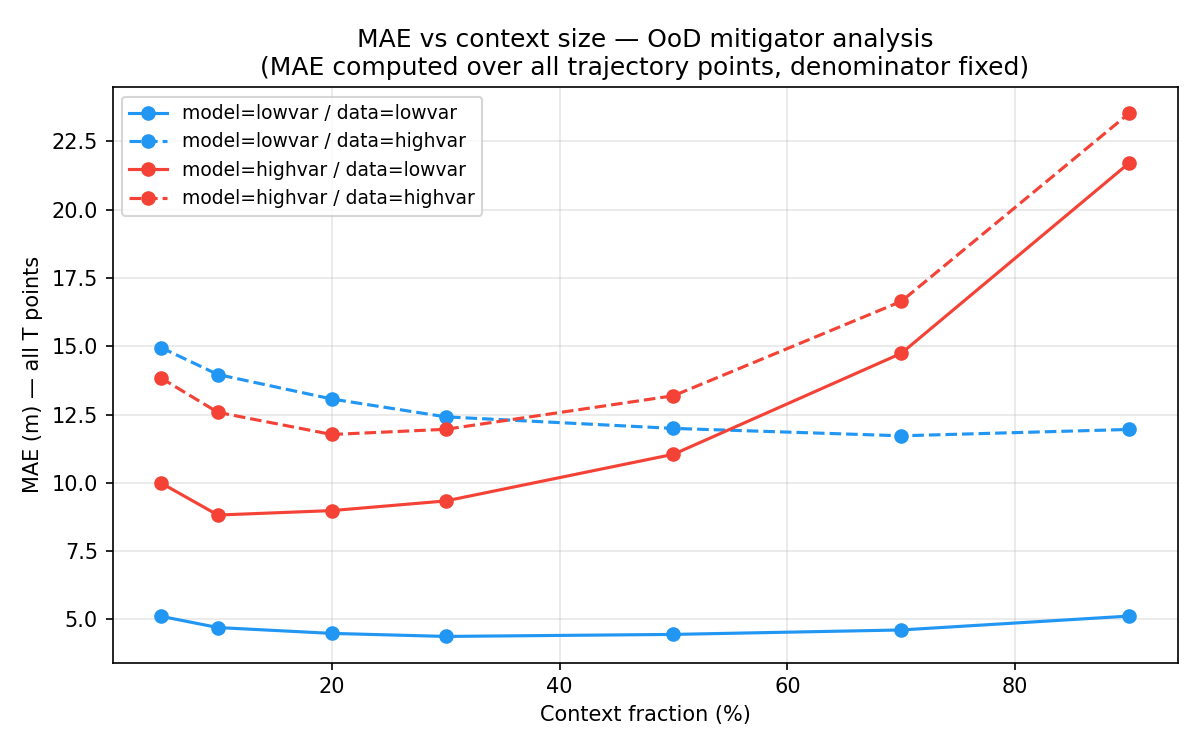

Data behind this chart, as committed beside it:
model_domain, data_domain, context_frac, mae
lowvar, lowvar, 0.05, 5.115
lowvar, lowvar, 0.1, 4.702
lowvar, lowvar, 0.2, 4.489
lowvar, lowvar, 0.3, 4.377
lowvar, lowvar, 0.5, 4.451
lowvar, lowvar, 0.7, 4.614
lowvar, lowvar, 0.9, 5.123
lowvar, highvar, 0.05, 14.95
lowvar, highvar, 0.1, 13.96
lowvar, highvar, 0.2, 13.07
lowvar, highvar, 0.3, 12.42
lowvar, highvar, 0.5, 11.99
lowvar, highvar, 0.7, 11.72
lowvar, highvar, 0.9, 11.95
highvar, lowvar, 0.05, 9.995
highvar, lowvar, 0.1, 8.821
highvar, lowvar, 0.2, 8.983
highvar, lowvar, 0.3, 9.337
highvar, lowvar, 0.5, 11.05
highvar, lowvar, 0.7, 14.74
highvar, lowvar, 0.9, 21.71
highvar, highvar, 0.05, 13.84
highvar, highvar, 0.1, 12.58
highvar, highvar, 0.2, 11.77
highvar, highvar, 0.3, 11.96
highvar, highvar, 0.5, 13.19
highvar, highvar, 0.7, 16.64
highvar, highvar, 0.9, 23.52
